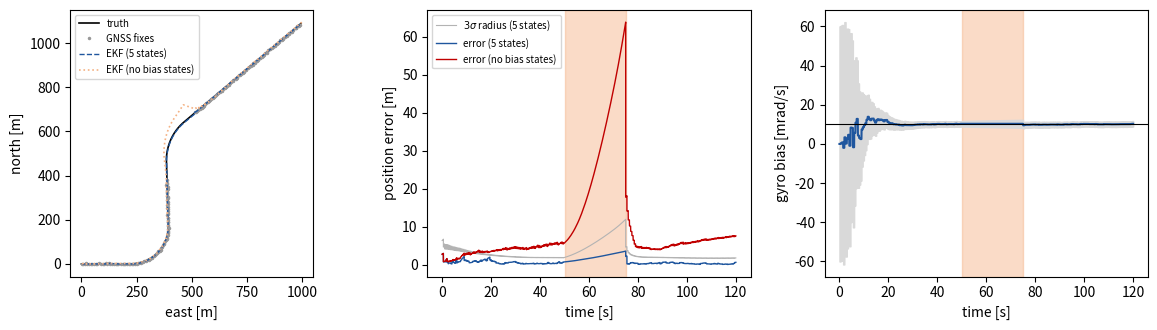

Source code (Python):
import os
import numpy as np
import pandas as pd
import matplotlib
matplotlib.use("Agg")
import matplotlib.pyplot as plt

try:
    HERE = os.path.dirname(os.path.abspath(__file__))
except NameError:  # running inside a notebook
    HERE = os.getcwd()
OUT = os.path.join(HERE, "output")
os.makedirs(OUT, exist_ok=True)

rng = np.random.default_rng(5)

T = 0.01                 # IMU / wheel-odometry period [s] (100 Hz)
T_END = 120.0            # duration [s]
N = int(round(T_END / T))
GNSS_EVERY = 50          # one GNSS fix every 50 IMU samples -> 2 Hz
SIG_GNSS = 1.5           # GNSS position noise per axis [m] (single-frequency, open sky)
OUTAGE = (50.0, 75.0)    # tunnel: no GNSS fixes in this interval [s]

SIG_GYRO = 0.002         # gyroscope white noise per sample [rad/s]
B_TRUE = 0.010           # gyroscope bias [rad/s]  (about 0.57 deg/s)
SIG_WHEEL = 0.05         # wheel-speed white noise [m/s]
S_TRUE = 0.02            # wheel-speed scale error (+2 %, e.g. tyre-radius error)

# random-walk intensities assumed by the filter for the bias states
SIG_B_RW = 1e-4          # [rad/s / sqrt(s)]
SIG_S_RW = 1e-4          # [1 / sqrt(s)]
SIG_PSI_RW_5 = 1e-3      # heading random walk assumed by the 5-state filter [rad / sqrt(s)]
SIG_PSI_RW_3 = 5e-3      # heading random walk of the 3-state filter: inflated to absorb the unmodelled bias

t = np.arange(N) * T
v_true = 14.0 + 1.0 * np.sin(2 * np.pi * t / 40.0)          # 13--15 m/s
omega_true = np.zeros(N)
omega_true[(t >= 15) & (t < 35)] = +0.08                      # left curve (~92 deg)
omega_true[(t >= 55) & (t < 70)] = -0.06                      # right curve inside the tunnel (~52 deg)

px = np.zeros(N); py = np.zeros(N); psi = np.zeros(N)
for k in range(1, N):
    psi[k] = psi[k - 1] + T * omega_true[k - 1]
    px[k] = px[k - 1] + T * v_true[k - 1] * np.cos(psi[k - 1])
    py[k] = py[k - 1] + T * v_true[k - 1] * np.sin(psi[k - 1])

# sensor readings
omega_m = omega_true + B_TRUE + SIG_GYRO * rng.standard_normal(N)
v_m = v_true * (1.0 + S_TRUE) + SIG_WHEEL * rng.standard_normal(N)
gnss_avail = np.zeros(N, dtype=bool)
gnss_avail[::GNSS_EVERY] = True
gnss_avail &= ~((t >= OUTAGE[0]) & (t < OUTAGE[1]))
y_gnss = np.full((N, 2), np.nan)
y_gnss[gnss_avail, 0] = px[gnss_avail] + SIG_GNSS * rng.standard_normal(gnss_avail.sum())
y_gnss[gnss_avail, 1] = py[gnss_avail] + SIG_GNSS * rng.standard_normal(gnss_avail.sum())

def run_ekf(estimate_bias=True):
    x = np.array([y_gnss[0, 0], y_gnss[0, 1], psi[0] + np.deg2rad(2.0), 0.0, 0.0])
    P = np.diag([SIG_GNSS**2, SIG_GNSS**2, np.deg2rad(5.0)**2, 0.02**2, 0.05**2])
    if not estimate_bias:
        P[3, 3] = P[4, 4] = 0.0
    H = np.zeros((2, 5)); H[0, 0] = 1.0; H[1, 1] = 1.0
    R = SIG_GNSS**2 * np.eye(2)
    W = np.diag([SIG_WHEEL**2, SIG_GYRO**2])         # input-noise covariance
    X = np.zeros((N, 5)); S3 = np.zeros((N, 5)); NIS = np.full(N, np.nan)
    X[0] = x; S3[0] = 3 * np.sqrt(np.diag(P))
    for k in range(1, N):
        # ---- prediction with the measured inputs of step k-1
        vm, wm = v_m[k - 1], omega_m[k - 1]
        s = x[4] if estimate_bias else 0.0
        b = x[3] if estimate_bias else 0.0
        vh = vm / (1.0 + s)
        c, sn = np.cos(x[2]), np.sin(x[2])
        x_pred = x.copy()
        x_pred[0] = x[0] + T * vh * c
        x_pred[1] = x[1] + T * vh * sn
        x_pred[2] = x[2] + T * (wm - b)
        F = np.eye(5)
        F[0, 2] = -T * vh * sn; F[1, 2] = T * vh * c
        if estimate_bias:
            F[2, 3] = -T
            F[0, 4] = -T * vm * c / (1.0 + s)**2
            F[1, 4] = -T * vm * sn / (1.0 + s)**2
        G = np.zeros((5, 2))
        G[0, 0] = T * c / (1.0 + s); G[1, 0] = T * sn / (1.0 + s); G[2, 1] = T
        Q = G @ W @ G.T
        if estimate_bias:
            Q[2, 2] += T * SIG_PSI_RW_5**2
            Q[3, 3] += T * SIG_B_RW**2
            Q[4, 4] += T * SIG_S_RW**2
        else:
            Q[2, 2] += T * SIG_PSI_RW_3**2
        x = x_pred
        P = F @ P @ F.T + Q
        # ---- GNSS update
        if gnss_avail[k]:
            nu = y_gnss[k] - H @ x
            S = H @ P @ H.T + R
            NIS[k] = nu @ np.linalg.solve(S, nu)
            K = P @ H.T @ np.linalg.inv(S)
            x = x + K @ nu
            P = (np.eye(5) - K @ H) @ P
            P = 0.5 * (P + P.T)
        X[k] = x; S3[k] = 3 * np.sqrt(np.maximum(np.diag(P), 0.0))
    return X, S3, NIS

X5, S5, NIS5 = run_ekf(True)
X3, S3_, NIS3 = run_ekf(False)

err5 = np.hypot(X5[:, 0] - px, X5[:, 1] - py)
err3 = np.hypot(X3[:, 0] - px, X3[:, 1] - py)
rad5 = np.sqrt(S5[:, 0]**2 + S5[:, 1]**2)      # 3-sigma radius sqrt(9 Pxx + 9 Pyy)
rad3 = np.sqrt(S3_[:, 0]**2 + S3_[:, 1]**2)
in_out = (t >= OUTAGE[0]) & (t < OUTAGE[1])
avail = (t >= 5) & ~in_out & (t < OUTAGE[0] - 0.01) | ((t >= OUTAGE[1] + 10) & (t < T_END))
k_end = np.searchsorted(t, OUTAGE[1]) - 1
k_re2 = np.searchsorted(t, OUTAGE[1] + 2.0)
k_re5 = np.searchsorted(t, OUTAGE[1] + 5.0)
nis_ok = NIS5[np.isfinite(NIS5)]
print(f"RMS position error with GNSS available, 5-state filter: {np.sqrt(np.mean(err5[avail]**2)):.2f} m")
print(f"RMS position error with GNSS available, 3-state filter: {np.sqrt(np.mean(err3[avail]**2)):.2f} m")
print(f"Position error at the end of the {OUTAGE[1]-OUTAGE[0]:.0f} s outage, 5-state: {err5[k_end]:.2f} m  (3-sigma radius {rad5[k_end]:.2f} m)")
print(f"Position error at the end of the outage, 3-state (no bias states): {err3[k_end]:.2f} m  (3-sigma radius {rad3[k_end]:.2f} m)")
print(f"Peak error during outage: 5-state {err5[in_out].max():.2f} m, 3-state {err3[in_out].max():.2f} m")
print(f"Error 2 s after re-acquisition: 5-state {err5[k_re2]:.2f} m, 3-state {err3[k_re2]:.2f} m")
print(f"Error 5 s after re-acquisition: 5-state {err5[k_re5]:.2f} m, 3-state {err3[k_re5]:.2f} m")
print(f"Gyro bias estimate at tunnel entry: {X5[np.searchsorted(t, OUTAGE[0]), 3]*1e3:.2f} mrad/s (true {B_TRUE*1e3:.2f}), 3-sigma {S5[np.searchsorted(t, OUTAGE[0]), 3]*1e3:.2f} mrad/s")
print(f"Scale error estimate at tunnel entry: {X5[np.searchsorted(t, OUTAGE[0]), 4]*100:.2f} % (true {S_TRUE*100:.2f} %), 3-sigma {S5[np.searchsorted(t, OUTAGE[0]), 4]*100:.2f} %")
print(f"Heading error at tunnel exit: 5-state {np.rad2deg(X5[k_end,2]-psi[k_end]):.2f} deg, 3-state {np.rad2deg(X3[k_end,2]-psi[k_end]):.2f} deg")
print(f"Fraction of samples with error inside the 3-sigma radius, 5-state: {np.mean(err5 <= rad5)*100:.1f} %, 3-state: {np.mean(err3 <= rad3)*100:.1f} %")
print(f"Mean NIS of the GNSS updates, 5-state: {nis_ok.mean():.2f} (expected 2), inside 95% chi2_2 interval: {np.mean((nis_ok>0.0506)&(nis_ok<7.378))*100:.1f} %")
print(f"Distance travelled inside the tunnel: {np.sum(v_true[in_out])*T:.0f} m")

idx = np.arange(0, N, GNSS_EVERY)
df = pd.DataFrame({
    "t": t[idx], "px_true": px[idx], "py_true": py[idx],
    "px_gnss": y_gnss[idx, 0], "py_gnss": y_gnss[idx, 1],
    "px_est": X5[idx, 0], "py_est": X5[idx, 1],
    "px_est3": X3[idx, 0], "py_est3": X3[idx, 1],
    "err": err5[idx], "rad3sig": rad5[idx], "err_nobias": err3[idx], "rad3sig_nobias": rad3[idx],
    "b_est_mrad": X5[idx, 3] * 1e3, "b_sig3_mrad": S5[idx, 3] * 1e3,
    "s_est_pct": X5[idx, 4] * 100, "s_sig3_pct": S5[idx, 4] * 100,
})
csv_path = os.path.join(OUT, "gnss_imu_odometry.csv")
df.to_csv(csv_path, index=False, float_format="%.4f", na_rep="nan")
print("rows written:", len(df), "->", csv_path)

fig, ax = plt.subplots(1, 3, figsize=(12, 3.4))
ax[0].plot(px, py, "k", lw=1.2, label="truth")
ax[0].plot(y_gnss[:, 0], y_gnss[:, 1], ".", color="0.6", ms=3, label="GNSS fixes")
ax[0].plot(X5[:, 0], X5[:, 1], "--", color="#1f569e", lw=1, label="EKF (5 states)")
ax[0].plot(X3[:, 0], X3[:, 1], ":", color="#f4b183", lw=1.2, label="EKF (no bias states)")
ax[0].set_aspect("equal"); ax[0].set_xlabel("east [m]"); ax[0].set_ylabel("north [m]"); ax[0].legend(fontsize=7)
ax[1].axvspan(*OUTAGE, color="#f4b183", alpha=0.45)
ax[1].plot(t, rad5, color="0.7", lw=0.8, label=r"$3\sigma$ radius (5 states)")
ax[1].plot(t, err5, color="#1f569e", lw=1, label="error (5 states)")
ax[1].plot(t, err3, color="#c00000", lw=1, label="error (no bias states)")
ax[1].set_xlabel("time [s]"); ax[1].set_ylabel("position error [m]"); ax[1].legend(fontsize=7)
ax[2].axvspan(*OUTAGE, color="#f4b183", alpha=0.45)
ax[2].fill_between(t, (X5[:, 3] - S5[:, 3]) * 1e3, (X5[:, 3] + S5[:, 3]) * 1e3, color="0.85")
ax[2].plot(t, X5[:, 3] * 1e3, color="#1f569e"); ax[2].axhline(B_TRUE * 1e3, color="k", lw=0.8)
ax[2].set_xlabel("time [s]"); ax[2].set_ylabel("gyro bias [mrad/s]")
fig.tight_layout()
fig.savefig(os.path.join(OUT, "gnss_imu_odometry.pdf"))
print("figure written")
